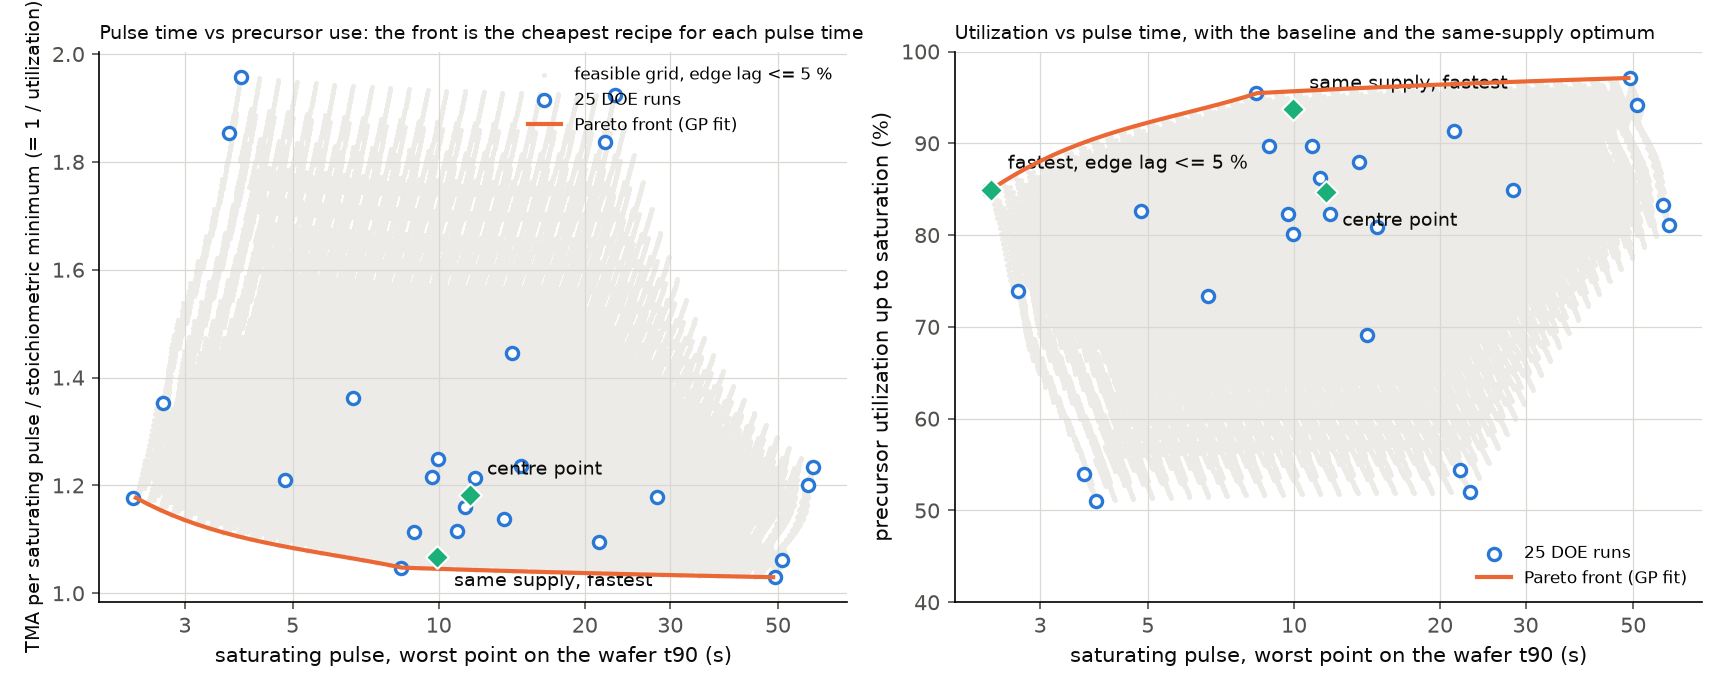

Data behind this chart, as committed beside it:
t90_s, util, precursor_over_minimum, x, Q_sccm, p_Pa, g_mm, tma_sccm_s
2.378, 0.8496, 1.177, 0.03, 600, 1000, 10, 42.8
2.514, 0.8579, 1.166, 0.03, 559.8, 1000, 10, 42.23
2.661, 0.8658, 1.155, 0.03, 522.3, 1000, 10, 41.7
2.82, 0.8733, 1.145, 0.03, 487.4, 1000, 10, 41.24
2.993, 0.8803, 1.136, 0.03, 454.7, 1000, 10, 40.82
3.179, 0.8868, 1.128, 0.03, 424.3, 1000, 10, 40.47
3.382, 0.893, 1.12, 0.03, 395.9, 1000, 10, 40.17
3.602, 0.8988, 1.113, 0.03, 369.3, 1000, 10, 39.92
3.841, 0.9041, 1.106, 0.03, 344.6, 1000, 10, 39.71
4.1, 0.9092, 1.1, 0.03, 321.5, 1000, 10, 39.55
4.381, 0.9139, 1.094, 0.03, 300, 1000, 10, 39.43
4.683, 0.9184, 1.089, 0.03, 279.9, 1000, 10, 39.32
5.008, 0.9226, 1.084, 0.03, 261.2, 1000, 10, 39.24
5.357, 0.9267, 1.079, 0.03, 243.7, 1000, 10, 39.16
5.728, 0.9306, 1.075, 0.03, 227.4, 1000, 10, 39.07
6.123, 0.9345, 1.07, 0.03, 212.1, 1000, 10, 38.96
6.539, 0.9384, 1.066, 0.03, 197.9, 1000, 10, 38.83
6.977, 0.9422, 1.061, 0.03, 184.7, 1000, 10, 38.65
7.435, 0.9462, 1.057, 0.03, 172.3, 1000, 10, 38.43
7.911, 0.9503, 1.052, 0.03, 160.8, 1000, 10, 38.15
8.404, 0.9546, 1.048, 0.03, 150, 1000, 10, 37.82
9.178, 0.9557, 1.046, 0.02743, 150, 1000, 10, 37.76
10.02, 0.9567, 1.045, 0.02508, 150, 1000, 10, 37.71
10.95, 0.9577, 1.044, 0.02293, 150, 1000, 10, 37.65
11.95, 0.9587, 1.043, 0.02096, 150, 1000, 10, 37.59
13.06, 0.9597, 1.042, 0.01917, 150, 1000, 10, 37.54
14.26, 0.9606, 1.041, 0.01753, 150, 1000, 10, 37.48
15.57, 0.9615, 1.04, 0.01602, 150, 1000, 10, 37.42
17, 0.9624, 1.039, 0.01465, 150, 1000, 10, 37.37
18.57, 0.9632, 1.038, 0.0134, 150, 1000, 10, 37.31
20.28, 0.964, 1.037, 0.01225, 150, 1000, 10, 37.25
22.14, 0.9648, 1.036, 0.0112, 150, 1000, 10, 37.19
24.18, 0.9656, 1.036, 0.01024, 150, 1000, 10, 37.13
26.4, 0.9664, 1.035, 0.009361, 150, 1000, 10, 37.07
28.83, 0.9671, 1.034, 0.008559, 150, 1000, 10, 37.01
31.48, 0.9678, 1.033, 0.007825, 150, 1000, 10, 36.95
34.38, 0.9685, 1.033, 0.007155, 150, 1000, 10, 36.89
37.54, 0.9692, 1.032, 0.006542, 150, 1000, 10, 36.83
40.99, 0.9698, 1.031, 0.005981, 150, 1000, 10, 36.77
44.75, 0.9705, 1.03, 0.005469, 150, 1000, 10, 36.71
48.87, 0.9711, 1.03, 0.005, 150, 1000, 10, 36.65
